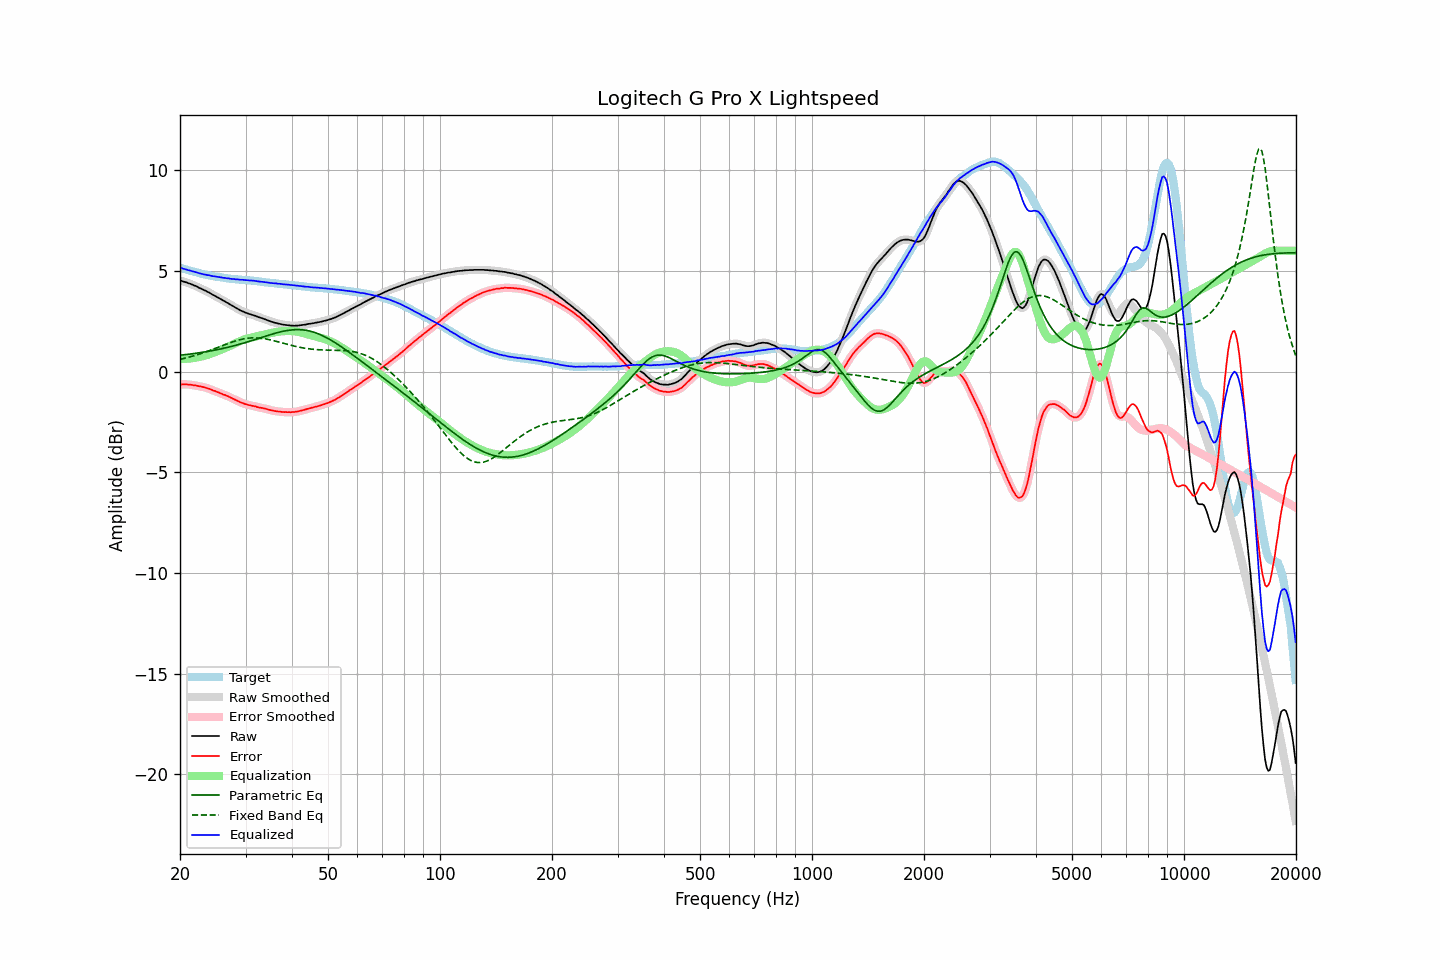

Values plotted in this chart, from the file beside it:
frequency, raw, error, smoothed, error_smoothed, equalization, parametric_eq, fixed_band_eq, equalized_raw, equalized_smoothed, target
20.00, 4.51, -0.65, 4.52, -0.64, 0.64, 0.81, 0.61, 5.15, 5.16, 5.16
20.20, 4.50, -0.64, 4.50, -0.64, 0.64, 0.82, 0.63, 5.14, 5.13, 5.14
20.40, 4.47, -0.63, 4.48, -0.63, 0.64, 0.83, 0.64, 5.11, 5.11, 5.11
20.61, 4.45, -0.63, 4.45, -0.63, 0.64, 0.84, 0.66, 5.09, 5.09, 5.09
20.81, 4.43, -0.63, 4.43, -0.64, 0.64, 0.85, 0.68, 5.07, 5.07, 5.07
21.02, 4.39, -0.64, 4.40, -0.64, 0.64, 0.86, 0.70, 5.04, 5.04, 5.04
21.23, 4.37, -0.64, 4.37, -0.65, 0.65, 0.87, 0.73, 5.02, 5.02, 5.02
21.44, 4.34, -0.65, 4.34, -0.66, 0.66, 0.88, 0.75, 5.00, 5.00, 5.00
21.66, 4.30, -0.67, 4.31, -0.67, 0.67, 0.89, 0.77, 4.97, 4.98, 4.98
21.87, 4.27, -0.68, 4.27, -0.68, 0.68, 0.90, 0.79, 4.95, 4.96, 4.96
22.09, 4.24, -0.69, 4.24, -0.70, 0.69, 0.91, 0.82, 4.94, 4.93, 4.94
22.31, 4.20, -0.71, 4.20, -0.71, 0.71, 0.92, 0.84, 4.91, 4.91, 4.91
22.54, 4.15, -0.73, 4.16, -0.73, 0.73, 0.93, 0.87, 4.88, 4.89, 4.88
22.76, 4.12, -0.74, 4.12, -0.74, 0.74, 0.95, 0.90, 4.87, 4.86, 4.86
22.99, 4.08, -0.76, 4.08, -0.76, 0.76, 0.96, 0.92, 4.84, 4.84, 4.84
23.22, 4.04, -0.78, 4.05, -0.78, 0.78, 0.97, 0.95, 4.82, 4.83, 4.82
23.45, 4.01, -0.80, 4.01, -0.80, 0.80, 0.98, 0.98, 4.82, 4.81, 4.81
23.69, 3.96, -0.83, 3.97, -0.82, 0.83, 1.00, 1.01, 4.79, 4.80, 4.79
23.92, 3.93, -0.85, 3.93, -0.85, 0.85, 1.01, 1.03, 4.79, 4.78, 4.78
24.16, 3.88, -0.88, 3.88, -0.88, 0.88, 1.03, 1.06, 4.76, 4.76, 4.76
24.40, 3.83, -0.92, 3.84, -0.91, 0.91, 1.04, 1.09, 4.74, 4.75, 4.75
24.65, 3.79, -0.95, 3.79, -0.94, 0.94, 1.06, 1.12, 4.74, 4.73, 4.74
24.89, 3.75, -0.97, 3.75, -0.97, 0.97, 1.07, 1.15, 4.73, 4.72, 4.72
25.14, 3.70, -1.01, 3.71, -1.00, 1.01, 1.09, 1.19, 4.71, 4.71, 4.71
25.39, 3.66, -1.04, 3.66, -1.04, 1.04, 1.10, 1.22, 4.70, 4.70, 4.70
25.65, 3.61, -1.07, 3.61, -1.07, 1.07, 1.12, 1.25, 4.68, 4.68, 4.69
25.91, 3.57, -1.10, 3.57, -1.10, 1.10, 1.14, 1.28, 4.68, 4.67, 4.68
26.16, 3.52, -1.14, 3.53, -1.14, 1.13, 1.16, 1.31, 4.66, 4.66, 4.67
26.43, 3.48, -1.16, 3.48, -1.17, 1.17, 1.17, 1.34, 4.65, 4.65, 4.65
26.69, 3.43, -1.20, 3.44, -1.20, 1.20, 1.19, 1.37, 4.63, 4.64, 4.63
26.96, 3.39, -1.23, 3.39, -1.23, 1.24, 1.21, 1.40, 4.63, 4.63, 4.62
27.23, 3.34, -1.27, 3.34, -1.27, 1.27, 1.23, 1.43, 4.62, 4.62, 4.61
27.50, 3.29, -1.31, 3.30, -1.31, 1.31, 1.25, 1.46, 4.60, 4.61, 4.60
27.77, 3.25, -1.35, 3.25, -1.35, 1.35, 1.27, 1.48, 4.60, 4.60, 4.60
28.05, 3.20, -1.39, 3.20, -1.39, 1.39, 1.29, 1.51, 4.59, 4.59, 4.59
28.33, 3.15, -1.43, 3.16, -1.43, 1.43, 1.31, 1.53, 4.58, 4.58, 4.58
28.62, 3.11, -1.46, 3.11, -1.47, 1.47, 1.33, 1.56, 4.58, 4.57, 4.58
28.90, 3.06, -1.50, 3.07, -1.50, 1.50, 1.36, 1.58, 4.56, 4.57, 4.57
29.19, 3.02, -1.54, 3.03, -1.54, 1.54, 1.38, 1.60, 4.56, 4.56, 4.57
29.48, 2.99, -1.56, 2.99, -1.57, 1.57, 1.40, 1.61, 4.56, 4.56, 4.56
29.78, 2.95, -1.60, 2.96, -1.60, 1.59, 1.43, 1.63, 4.55, 4.55, 4.55
30.08, 2.92, -1.62, 2.92, -1.62, 1.62, 1.45, 1.64, 4.54, 4.54, 4.54
30.38, 2.89, -1.65, 2.89, -1.65, 1.64, 1.47, 1.66, 4.54, 4.54, 4.54
30.68, 2.86, -1.67, 2.87, -1.66, 1.66, 1.50, 1.66, 4.53, 4.53, 4.53
30.99, 2.84, -1.68, 2.84, -1.68, 1.68, 1.52, 1.67, 4.53, 4.52, 4.52
31.30, 2.81, -1.70, 2.82, -1.70, 1.70, 1.55, 1.67, 4.52, 4.52, 4.52
31.61, 2.79, -1.71, 2.79, -1.72, 1.72, 1.57, 1.68, 4.51, 4.51, 4.51
31.93, 2.76, -1.73, 2.76, -1.74, 1.74, 1.60, 1.68, 4.50, 4.50, 4.49
32.24, 2.73, -1.76, 2.73, -1.76, 1.75, 1.62, 1.67, 4.49, 4.49, 4.49
32.57, 2.70, -1.78, 2.70, -1.78, 1.77, 1.65, 1.67, 4.48, 4.48, 4.48
32.89, 2.67, -1.80, 2.68, -1.79, 1.79, 1.68, 1.66, 4.46, 4.47, 4.47
33.22, 2.65, -1.80, 2.65, -1.81, 1.81, 1.70, 1.65, 4.46, 4.46, 4.46
33.55, 2.62, -1.82, 2.62, -1.82, 1.83, 1.73, 1.64, 4.45, 4.45, 4.45
33.89, 2.59, -1.84, 2.59, -1.84, 1.85, 1.75, 1.63, 4.44, 4.44, 4.43
34.23, 2.56, -1.86, 2.56, -1.86, 1.87, 1.78, 1.61, 4.43, 4.43, 4.42
34.57, 2.53, -1.89, 2.53, -1.88, 1.88, 1.80, 1.60, 4.42, 4.42, 4.42
34.92, 2.50, -1.90, 2.50, -1.90, 1.90, 1.83, 1.58, 4.41, 4.41, 4.41
35.27, 2.47, -1.92, 2.47, -1.92, 1.92, 1.85, 1.56, 4.39, 4.40, 4.40
35.62, 2.45, -1.94, 2.45, -1.94, 1.94, 1.88, 1.54, 4.39, 4.39, 4.39
35.97, 2.42, -1.96, 2.43, -1.96, 1.95, 1.90, 1.52, 4.38, 4.38, 4.38
... 635 more rows
